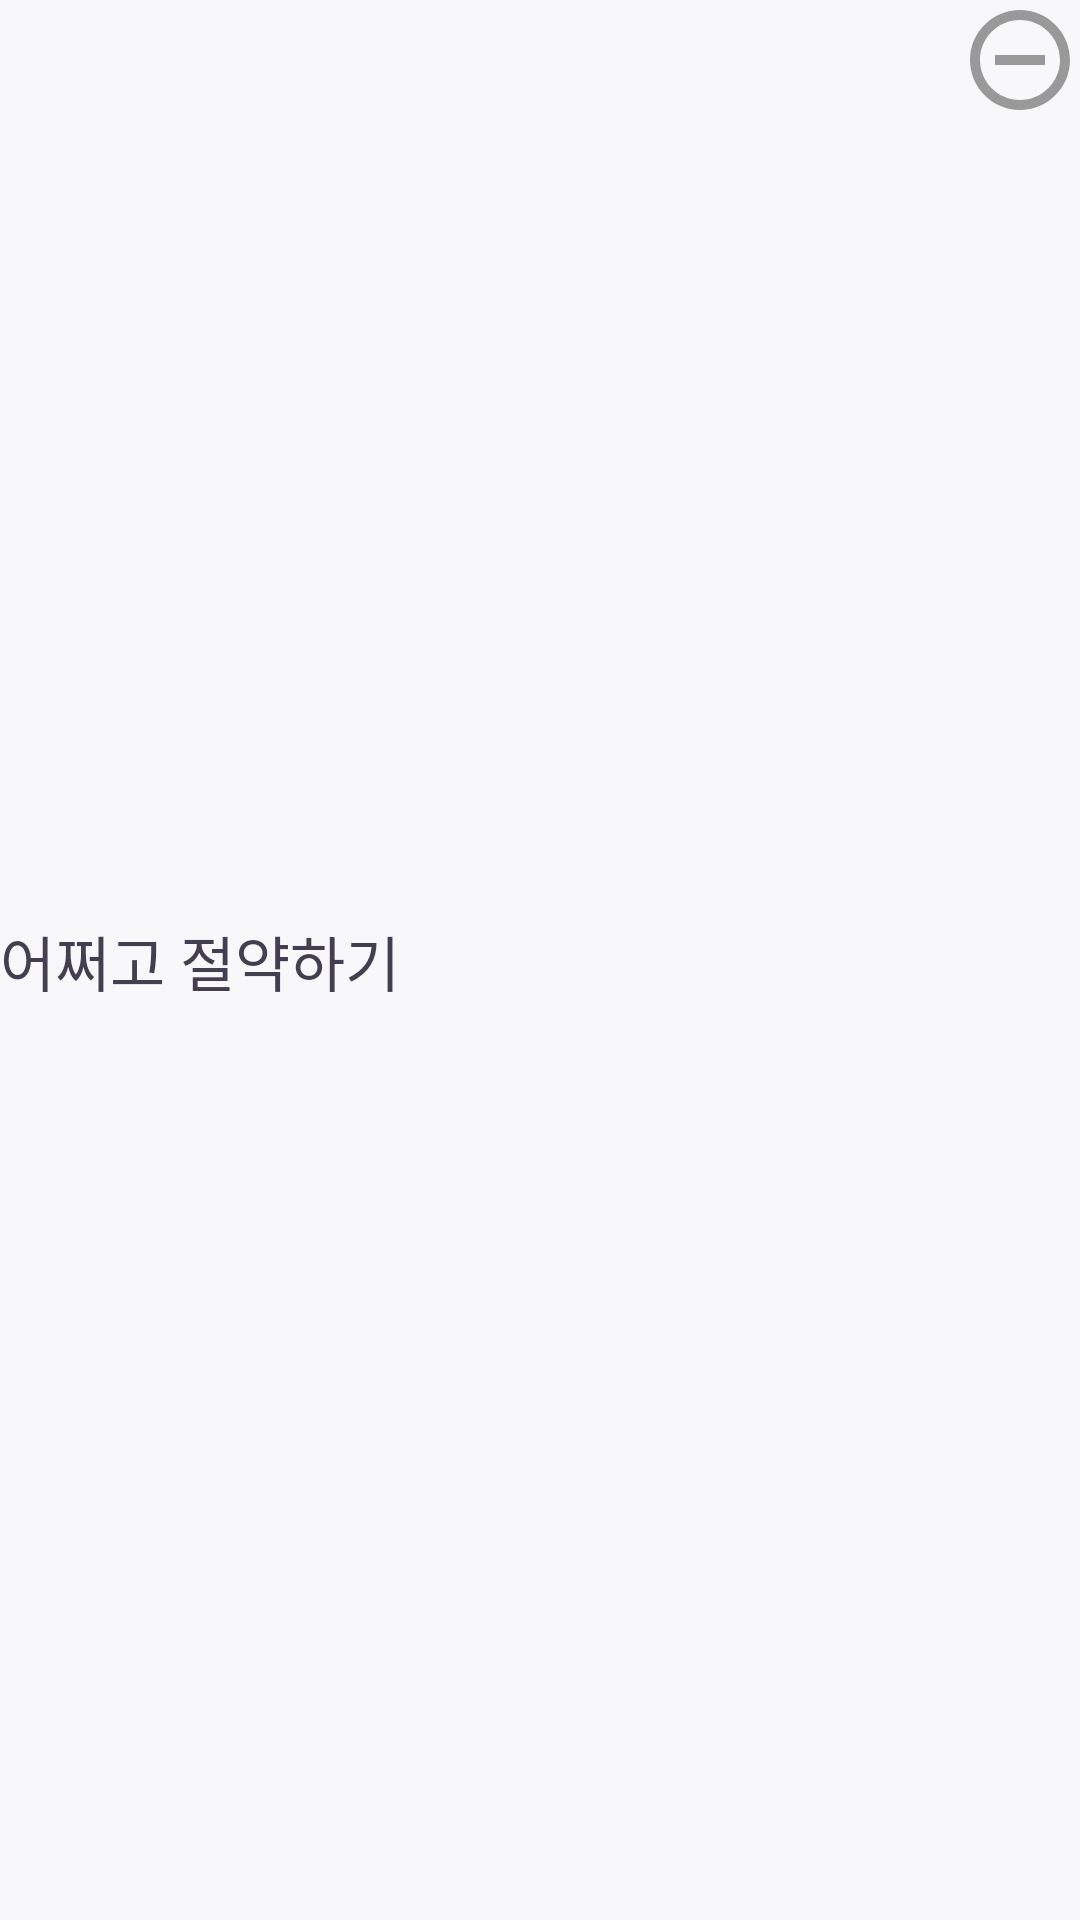

The Android layout XML behind this screen, and the referenced resources:
<!-- AndroidManifest.xml: application theme Theme.MySprout -->
<!-- res/layout/recycler_itemview_result.xml -->
<?xml version="1.0" encoding="utf-8"?>
<androidx.constraintlayout.widget.ConstraintLayout xmlns:android="http://schemas.android.com/apk/res/android"
    xmlns:app="http://schemas.android.com/apk/res-auto"
    android:id="@+id/constraintlayout_result_item"
    android:layout_width="match_parent"
    android:layout_height="wrap_content">

    <TextView
        android:id="@+id/textview_result_item"
        style="@style/TextRegular"
        android:layout_width="wrap_content"
        android:layout_height="wrap_content"
        android:text="어쩌고 절약하기"
        android:textColor="@color/almostBlack"
        android:textSize="20sp"
        app:layout_constraintBottom_toBottomOf="parent"
        app:layout_constraintStart_toStartOf="parent"
        app:layout_constraintTop_toTopOf="parent" />

    <ImageButton
        android:id="@+id/button_result_item"
        android:layout_width="40dp"
        android:layout_height="40dp"
        android:background="@drawable/icon_baseline_removecircle"
        android:contentDescription="Remove Button"
        app:layout_constraintEnd_toEndOf="parent"
        app:layout_constraintTop_toTopOf="parent" />

</androidx.constraintlayout.widget.ConstraintLayout>
<!-- resources referenced by this layout -->
<resources>
  <color name="almostBlack">#433e50</color>
  <!-- drawable icon_baseline_removecircle (drawable) -->
  <vector android:height="32dp" android:tint="#999999"
      android:viewportHeight="24" android:viewportWidth="24"
      android:width="32dp" xmlns:android="http://schemas.android.com/apk/res/android">
      <path android:fillColor="@android:color/white" android:pathData="M7,11v2h10v-2L7,11zM12,2C6.48,2 2,6.48 2,12s4.48,10 10,10 10,-4.48 10,-10S17.52,2 12,2zM12,20c-4.41,0 -8,-3.59 -8,-8s3.59,-8 8,-8 8,3.59 8,8 -3.59,8 -8,8z"/>
  </vector>
  <style name="TextRegular" parent="@android:style/Widget.TextView">
          <item name="fontFamily">@font/nregular</item>
          <item name="android:includeFontPadding">false</item>
      </style>
  <style name="Theme.MySprout" parent="Theme.MaterialComponents.Light.NoActionBar">
          
          <item name="colorPrimary">@color/backGroundGrey</item>
          <item name="colorPrimaryVariant">@color/mintGreen</item>
          <item name="colorOnPrimary">@color/white</item>
          
          <item name="colorSecondary">@color/mintGreen</item>
          <item name="colorSecondaryVariant">@color/mintGreen</item>
          <item name="colorOnSecondary">@color/almostBlack</item>
          
          <item name="android:statusBarColor" tools:targetApi="l">?attr/colorPrimaryVariant</item>
          
          <item name="android:windowBackground">@color/backGroundGrey</item>
      </style>
  <color name="backGroundGrey">#F8F8FA</color>
  <color name="mintGreen">#00D1BE</color>
  <color name="white">#FFFFFFFF</color>
</resources>
